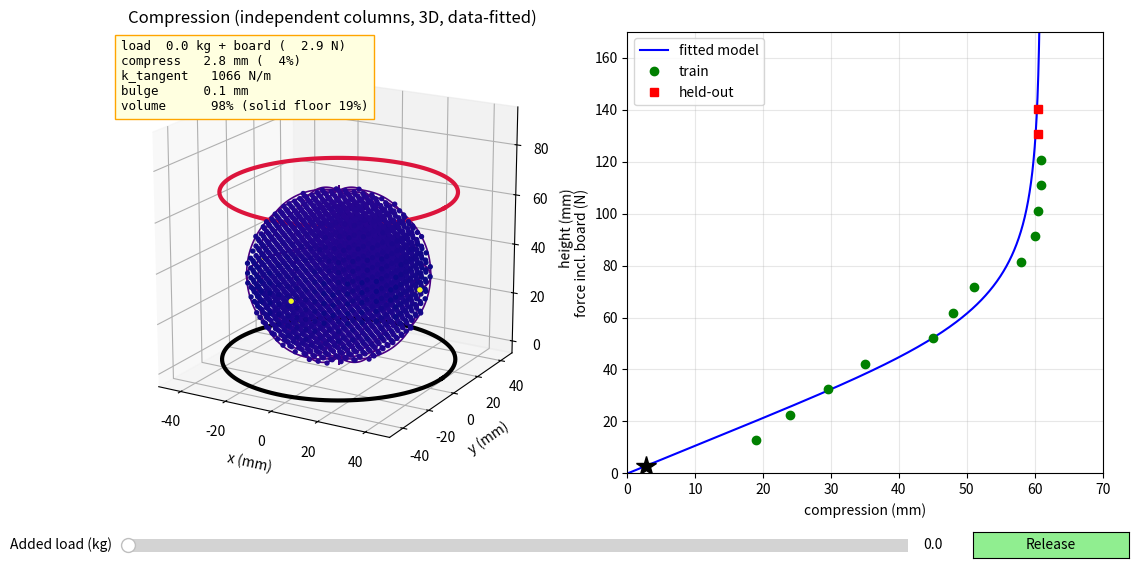

This figure's Python source:
"""Foam stress ball (3D view): COMPRESSION (fitted static curve) + RECOVERY (first-order damper) + 3D column animation.
Edit the DATA block, then run:  python stress_ball_model_3d.py
Fit, damper and recovery are identical to stress_ball_model.py. Only the geometry/drawing is 3D.
Geometry: nu ~ 0 foam => independent vertical columns, revolved about the vertical axis (axisymmetric).
          The plate crushes each column to thickness t(r); width = MEASURED bulge; rim roundness (NMAX) is visual only.
This is parametric curve fitting, not machine learning."""
import numpy as np
import matplotlib.pyplot as plt
from mpl_toolkits.mplot3d import Axes3D  # noqa: F401  (registers the 3D projection)
from matplotlib.widgets import Slider, Button
from scipy.optimize import curve_fit
trapz = getattr(np, 'trapezoid', None) or np.trapz

# ================= DATA (edit me) =================
H0, R0   = 70.0, 35.0
BOARD_KG = 0.30
KG       = np.arange(1, 15)
HEIGHT   = np.array([51, 46, 40.5, 35, 25, 22, 19, 12, 10, 9.5, 9.0, 9.0, 9.5, 9.5])
BULGE    = np.array([.9, 1.2, 1.5, 1.8, 2.2, 2.4, 2.5, 2.5, 2.5, 2.5, 2.5, 2.5, 2.5, 2.5])   # mm per side
TRAIN_MAX_KG = 12
USE_PHYSICS_FLOOR = True
RHO_PU, M_BALL_G = 1.15, 40.0             # g/cm^3 (typical PU, VERIFY) and ball mass in g (weigh it)
C_DAMP   = 75.0
VIDEO_FPS = 59.8
OBS_FRAMES = {2: 15, 3: 15, 4: 15}        # CALIBRATION
VAL_FRAMES = {}                           # VALIDATION, e.g. {6: 15}
SLOWMO = 4
NMAX = 7.0                                # rim squareness at full compression (2 = ellipse). Visual only.
CUTAWAY = False                           
NG = 19                                   # particles per axis (lower, e.g. 15, if the animation is slow)
PLATE_R = 45.0                            # drawn plate radius (mm), visual only
# ==================================================
F  = (KG + BOARD_KG) * 9.81
DZ = H0 - HEIGHT
EPS_CAP = DZ.max() / H0 + 0.02
TOL = 0.02 * H0
V0 = 4.0 / 3.0 * np.pi * R0**3
SOLID_FRAC = (M_BALL_G / RHO_PU * 1000.0) / V0
D_PHYS = H0 - M_BALL_G / RHO_PU * 1000.0 / (np.pi * R0**2)

def knee(F, D, Fc, q):
    return D * F / (F**q + Fc**q) ** (1.0 / q)

def fit(mask):
    if USE_PHYSICS_FLOOR:
        f = lambda F, Fc, q: knee(F, D_PHYS, Fc, q)
        (Fc, q), _ = curve_fit(f, F[mask], DZ[mask], p0=[60, 4], bounds=([5, 1], [300, 30]), maxfev=40000)
        return np.array([D_PHYS, Fc, q])
    lo_D = max(DZ[mask].max(), 5.0)
    p, _ = curve_fit(knee, F[mask], DZ[mask], p0=[lo_D + 1, 60, 4],
                     bounds=([lo_D, 5, 1], [H0 - 1, 300, 30]), maxfev=40000)
    return p

print(f"Solid-polymer volume fraction {SOLID_FRAC*100:.0f}% | physics floor {H0-D_PHYS:.1f} mm (D={D_PHYS:.1f} mm)")
print("Extrapolation test (fit on loads <= cutoff, predict the heavier ones):")
for cut in (6, 8, 10, 12):
    msk = KG <= cut
    if msk.all(): continue
    pc = fit(msk); err = knee(F[~msk], *pc) - DZ[~msk]
    print(f"  train <= {cut:2d} kg: D={pc[0]:5.1f} mm | RMSE on heavier loads {np.sqrt(np.mean(err**2)):.2f} mm, worst {np.abs(err).max():.1f} mm")

tr = KG <= TRAIN_MAX_KG; te = ~tr
p = fit(tr); D, Fc, q = p
rmse = lambda s: np.sqrt(np.mean((knee(F[s], *p) - DZ[s]) ** 2))
print(f"\nChosen fit (train <= {TRAIN_MAX_KG} kg): D={D:.1f} mm  Fc={Fc:.1f} N  q={q:.2f}  initial k={Fc/D*1000:.0f} N/m")
print(f"train RMSE {rmse(tr):.2f} mm" + (f" | held-out RMSE {rmse(te):.2f} mm" if te.any() else ""))
for k, f, h in zip(KG[te], F[te], HEIGHT[te]):
    print(f"  {k} kg: predicted height {H0-knee(f,*p):5.1f} mm | measured {h:5.1f} mm")

Fg  = np.linspace(0, 170, 900); DZg = knee(Fg, *p)
KT  = np.gradient(Fg, DZg + 1e-12) * 1000
comp = lambda f: np.interp(f, Fg, DZg)
ktan = lambda f: np.interp(f, Fg, KT)

# ---- recovery ----
Fs = lambda z: np.interp(z, DZg, Fg)
C_USE = C_DAMP
def recover(z0, c=None, dt=0.001, tmax=3.0):
    c = C_USE if c is None else c
    t, z, out_t, out_z = 0.0, z0, [0.0], [z0]
    while z > 0.2 and t < tmax:
        z -= dt * 1000.0 * Fs(z) / c; t += dt; out_t.append(t); out_z.append(max(z, 0.0))
    return np.array(out_t), np.array(out_z)
def frames_to_tol(z0, c=None):
    tt, zz = recover(z0, c); hit = zz < TOL
    return tt[np.argmax(hit)] * VIDEO_FPS if hit.any() else np.nan
z0_of = lambda kg: float(comp((kg + BOARD_KG) * 9.81))
mod = np.mean([frames_to_tol(z0_of(k), C_DAMP) for k in OBS_FRAMES])
C_USE = C_DAMP * np.mean(list(OBS_FRAMES.values())) / mod
print(f"\nDamper fitted to {list(OBS_FRAMES)} kg video: c = {C_USE:.1f} N s/m  (2% of rest height = {TOL:.1f} mm)")
print("Recovery time (frames to within 2% of rest height):")
for kg in sorted(set(OBS_FRAMES) | set(VAL_FRAMES) | set(int(k) for k in KG[te])):
    obs = OBS_FRAMES.get(kg, VAL_FRAMES.get(kg))
    tag = "calibration" if kg in OBS_FRAMES else ("VALIDATION" if kg in VAL_FRAMES else "held-out load, not filmed: prediction")
    print(f"  {kg:2d} kg: model {frames_to_tol(z0_of(kg)):4.1f}" + (f" | observed {obs} ({tag})" if obs else f" ({tag})"))

# ---- 3D geometry: independent columns revolved about the vertical axis + convex superellipse profile ----
bulge_at = lambda dz: np.interp(dz, np.r_[0, np.maximum.accumulate(DZ)], np.r_[0, BULGE])
n_of = lambda dz: 2.0 + (NMAX - 2.0) * min(dz / D_PHYS, 1.0) ** 1.5
thick = lambda r, A_, B_, n_: 2.0 * B_ * np.clip(1.0 - (np.abs(r) / A_) ** n_, 0.0, None) ** (1.0 / n_)
def V_ratio(dz):
    A_, B_, n_ = R0 + bulge_at(dz), (H0 - dz) / 2.0, n_of(dz)
    rs = np.linspace(0, A_, 600)
    return trapz(2 * np.pi * rs * thick(rs, A_, B_, n_), rs) / V0

gl = np.linspace(-R0, R0, NG)
GX, GY, GZ = np.meshgrid(gl, gl, np.linspace(0, H0, NG))
inside = GX**2 + GY**2 + (GZ - R0)**2 <= R0**2
if CUTAWAY: inside &= (GY <= 0)
px, py, pz = GX[inside], GY[inside], GZ[inside]                  # original particle positions
pr  = np.sqrt(px**2 + py**2)
Lc  = 2.0 * np.sqrt(np.clip(R0**2 - pr**2, 1e-9, None))         # original column length at each radius
eta = np.clip((pz - R0) / (Lc / 2.0), -1, 1)                    # position inside the column, -1..1

def shape(dz):
    A_, B_, n_ = R0 + bulge_at(dz), (H0 - dz) / 2.0, n_of(dz)
    lam = A_ / R0                                               # lateral spread = measured bulge
    t = thick(lam * pr, A_, B_, n_)                             # column thickness under the plate
    zd = B_ + eta * t / 2.0                                     # uniform strain inside each column
    eps = np.clip(1.0 - t / Lc, 0.0, 1.0)
    return lam * px, lam * py, zd, eps, A_, B_, n_

thp = np.linspace(-np.pi / 2, np.pi / 2, 120); cp, sp = np.cos(thp), np.sin(thp)
phis = [ph for ph in np.linspace(0, 2 * np.pi, 13)[:-1] if (not CUTAWAY) or np.sin(ph) <= 1e-9]
ring_ph = np.linspace(np.pi, 2 * np.pi, 100) if CUTAWAY else np.linspace(0, 2 * np.pi, 200)
pl_ph = np.linspace(0, 2 * np.pi, 120)

fig = plt.figure(figsize=(13, 6.5)); plt.subplots_adjust(bottom=0.2, wspace=0.12)
ax = fig.add_subplot(1, 2, 1, projection='3d'); ax2 = fig.add_subplot(1, 2, 2)
ax.set_xlim(-50, 50); ax.set_ylim(-50, 50); ax.set_zlim(-5, 95); ax.set_box_aspect((1, 1, 1))
ax.view_init(elev=18, azim=-60)
ax.set_xlabel("x (mm)"); ax.set_ylabel("y (mm)"); ax.set_zlabel("height (mm)")
ax.set_title("Compression (independent columns, 3D, data-fitted)")
ax.plot(PLATE_R*np.cos(pl_ph), PLATE_R*np.sin(pl_ph), 0*pl_ph, 'k', lw=3)                 # table edge
mer_lines = [ax.plot([0, 1], [0, 1], [0, 1], color='indigo', lw=1.2)[0] for _ in phis]
ring_line, = ax.plot([0, 1], [0, 1], [0, 1], color='indigo', lw=1.5)
plate_line, = ax.plot([0, 1], [0, 1], [0, 1], color='crimson', lw=3)
scat = None
txt = ax.text2D(0.02, 0.98, "", transform=ax.transAxes, va='top', family='monospace', fontsize=9,
                bbox=dict(fc='lightyellow', ec='orange'))
ax2.plot(DZg, Fg, 'b-', label='fitted model'); ax2.plot(DZ[tr], F[tr], 'go', label='train')
if te.any(): ax2.plot(DZ[te], F[te], 'rs', label='held-out')
ax2.set_xlabel("compression (mm)"); ax2.set_ylabel("force incl. board (N)"); ax2.set_xlim(0, 70); ax2.set_ylim(0, 170)
ax2.grid(alpha=.3); ax2.legend(); mk, = ax2.plot([], [], 'k*', ms=15)

def draw_dz(dz, label):
    global scat
    xd, yd, zd, eps, A_, B_, n_ = shape(dz)
    if scat is not None: scat.remove()
    scat = ax.scatter(xd, yd, zd, c=eps, cmap='plasma', vmin=0, vmax=EPS_CAP, s=8, depthshade=False)
    r = A_ * np.abs(cp) ** (2.0 / n_); z = B_ + B_ * np.sign(sp) * np.abs(sp) ** (2.0 / n_)
    for line, ph in zip(mer_lines, phis):
        line.set_data(r * np.cos(ph), r * np.sin(ph)); line.set_3d_properties(z)
    ring_line.set_data(A_ * np.cos(ring_ph), A_ * np.sin(ring_ph)); ring_line.set_3d_properties(np.full_like(ring_ph, B_))
    h = H0 - dz
    plate_line.set_data(PLATE_R * np.cos(pl_ph), PLATE_R * np.sin(pl_ph)); plate_line.set_3d_properties(np.full_like(pl_ph, h))
    mk.set_data([dz], [float(Fs(dz))])
    txt.set_text(f"{label}\ncompress  {dz:4.1f} mm ({dz/H0*100:3.0f}%)\n"
                 f"k_tangent {float(ktan(float(Fs(dz)))):6.0f} N/m\nbulge     {A_-R0:4.1f} mm\n"
                 f"volume    {V_ratio(dz)*100:4.0f}% (solid floor {SOLID_FRAC*100:.0f}%)")
    fig.canvas.draw_idle()
def draw(kg):
    f = (kg + BOARD_KG) * 9.81; draw_dz(float(comp(f)), f"load {kg:4.1f} kg + board ({f:5.1f} N)")

busy = False
def release(_):
    global busy
    if busy: return
    zc = float(comp((sl.val + BOARD_KG) * 9.81))
    if zc < 3.0:
        txt.set_text("Move the load slider up first,\nthen press Release"); fig.canvas.draw_idle(); return
    busy = True
    try:
        tt, zz = recover(zc); step = max(1, int(round(1000.0 / VIDEO_FPS)))
        for i in range(0, len(zz), step):
            draw_dz(zz[i], f"RELEASED  t = {tt[i]*1000:4.0f} ms  (slow-mo x{SLOWMO})")
            plt.pause(step * 0.001 * SLOWMO)
        draw_dz(zz[-1], f"RECOVERED  t = {tt[-1]*1000:4.0f} ms")
    finally:
        busy = False

sl = Slider(plt.axes([0.15, 0.07, 0.6, 0.04]), 'Added load (kg)', 0, 14, valinit=0, valfmt='%.1f')
sl.on_changed(draw)
btn = Button(plt.axes([0.8, 0.07, 0.12, 0.04]), 'Release', color='lightgreen'); btn.on_clicked(release)
draw(0)
if __name__ == "__main__": plt.show()
